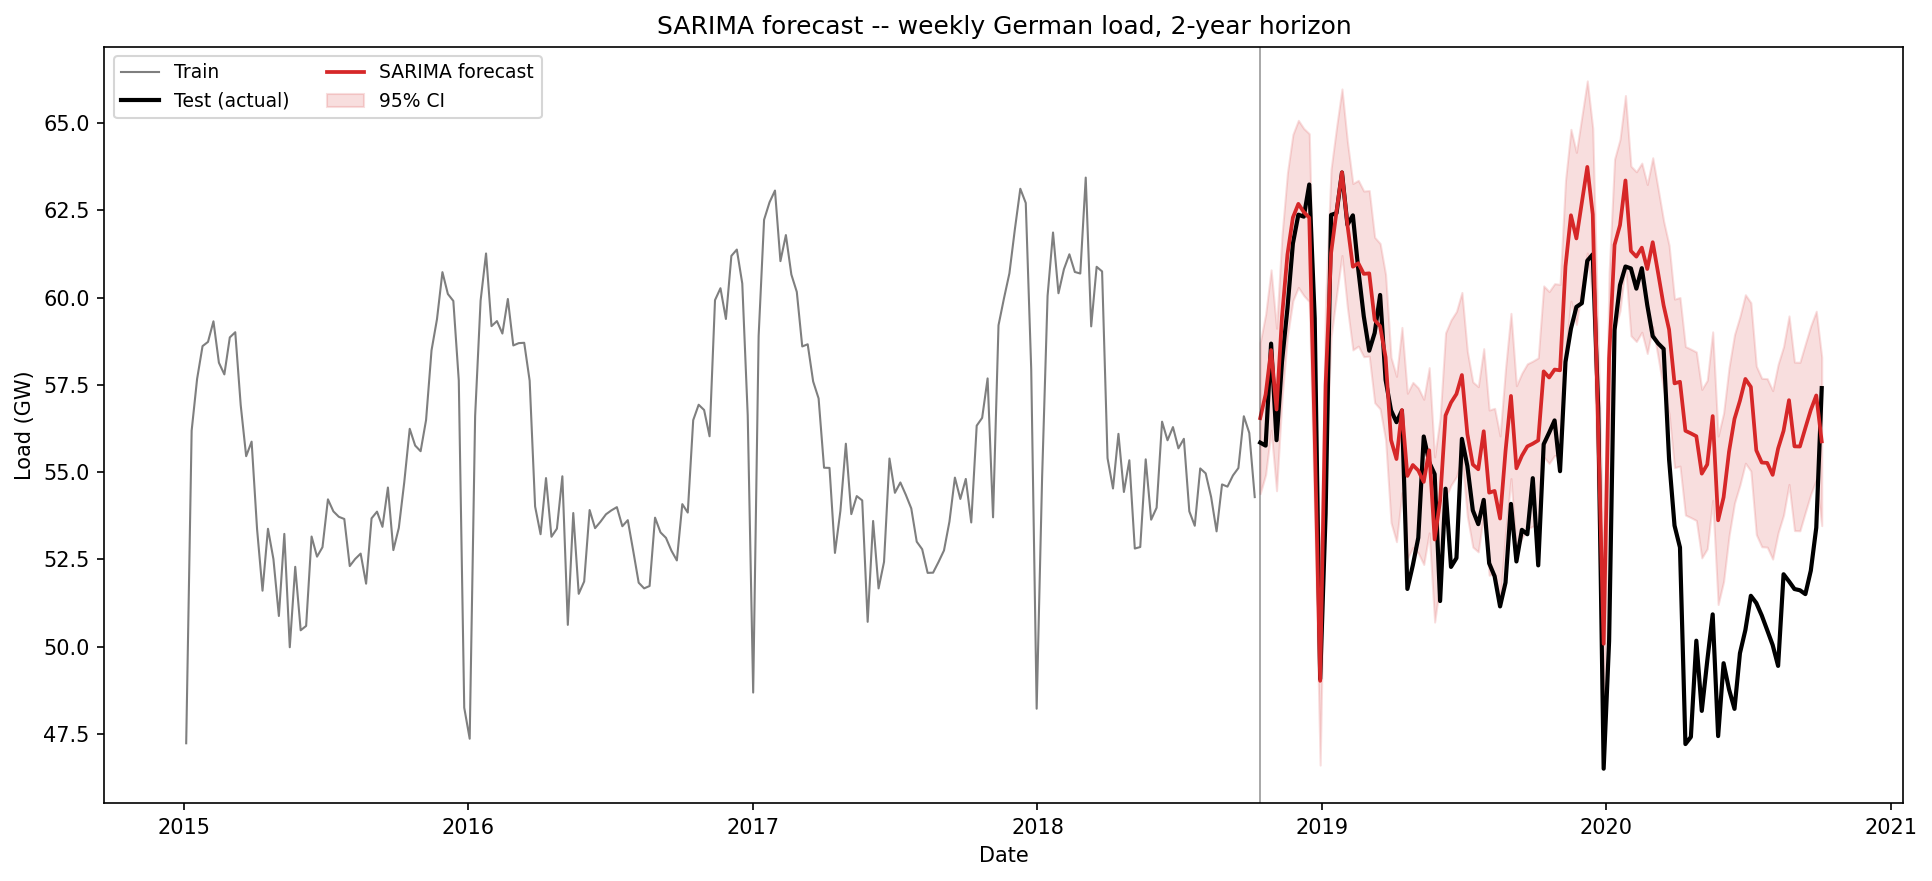

The data file committed next to this chart (first rows):
date, actual, forecast, lower, upper
2018-10-14 00:00:00+00:00, 55.85, 56.55, 54.39, 58.71
2018-10-21 00:00:00+00:00, 55.76, 57.23, 54.93, 59.53
2018-10-28 00:00:00+00:00, 58.68, 58.5, 56.2, 60.8
2018-11-04 00:00:00+00:00, 55.92, 56.8, 54.47, 59.12
2018-11-11 00:00:00+00:00, 58.16, 59.45, 57.11, 61.79
2018-11-18 00:00:00+00:00, 59.7, 61.24, 58.89, 63.58
2018-11-25 00:00:00+00:00, 61.55, 62.3, 59.92, 64.68
2018-12-02 00:00:00+00:00, 62.38, 62.69, 60.29, 65.08
2018-12-09 00:00:00+00:00, 62.32, 62.45, 60.06, 64.85
2018-12-16 00:00:00+00:00, 63.24, 62.29, 59.89, 64.7
2018-12-23 00:00:00+00:00, 59.41, 56.04, 53.63, 58.45
2018-12-30 00:00:00+00:00, 49.08, 49.02, 46.61, 51.44
2019-01-06 00:00:00+00:00, 53.81, 57.5, 55.09, 59.91
2019-01-13 00:00:00+00:00, 62.37, 61.27, 58.86, 63.69
2019-01-20 00:00:00+00:00, 62.42, 62.47, 60.06, 64.88
2019-01-27 00:00:00+00:00, 63.59, 63.6, 61.21, 65.98
2019-02-03 00:00:00+00:00, 62.09, 62.09, 59.71, 64.47
2019-02-10 00:00:00+00:00, 62.36, 60.89, 58.5, 63.27
2019-02-17 00:00:00+00:00, 60.8, 60.99, 58.61, 63.36
2019-02-24 00:00:00+00:00, 59.47, 60.68, 58.31, 63.06
2019-03-03 00:00:00+00:00, 58.48, 60.7, 58.32, 63.07
2019-03-10 00:00:00+00:00, 58.99, 59.36, 56.99, 61.73
2019-03-17 00:00:00+00:00, 60.08, 59.18, 56.81, 61.55
2019-03-24 00:00:00+00:00, 57.65, 58.29, 55.93, 60.66
2019-03-31 00:00:00+00:00, 56.77, 55.92, 53.55, 58.29
2019-04-07 00:00:00+00:00, 56.43, 55.38, 53.01, 57.75
2019-04-14 00:00:00+00:00, 56.77, 56.78, 54.41, 59.15
2019-04-21 00:00:00+00:00, 51.66, 54.89, 52.53, 57.26
2019-04-28 00:00:00+00:00, 52.34, 55.21, 52.84, 57.57
2019-05-05 00:00:00+00:00, 53.12, 55.05, 52.68, 57.42
2019-05-12 00:00:00+00:00, 56.02, 54.72, 52.36, 57.09
2019-05-19 00:00:00+00:00, 55.29, 55.63, 53.26, 58
2019-05-26 00:00:00+00:00, 54.95, 53.07, 50.71, 55.44
2019-06-02 00:00:00+00:00, 51.31, 54.18, 51.82, 56.55
2019-06-09 00:00:00+00:00, 54.53, 56.63, 54.26, 58.99
2019-06-16 00:00:00+00:00, 52.29, 57, 54.63, 59.36
2019-06-23 00:00:00+00:00, 52.54, 57.24, 54.87, 59.61
2019-06-30 00:00:00+00:00, 55.96, 57.79, 55.42, 60.15
2019-07-07 00:00:00+00:00, 55.18, 56.09, 53.73, 58.46
2019-07-14 00:00:00+00:00, 53.91, 55.22, 52.85, 57.59
2019-07-21 00:00:00+00:00, 53.51, 55.08, 52.72, 57.45
2019-07-28 00:00:00+00:00, 54.21, 56.17, 53.81, 58.54
2019-08-04 00:00:00+00:00, 52.39, 54.41, 52.05, 56.78
2019-08-11 00:00:00+00:00, 52.02, 54.46, 52.1, 56.83
2019-08-18 00:00:00+00:00, 51.16, 53.67, 51.31, 56.04
2019-08-25 00:00:00+00:00, 51.84, 55.6, 53.24, 57.97
2019-09-01 00:00:00+00:00, 54.09, 57.19, 54.82, 59.55
2019-09-08 00:00:00+00:00, 52.44, 55.11, 52.75, 57.48
2019-09-15 00:00:00+00:00, 53.35, 55.47, 53.11, 57.84
2019-09-22 00:00:00+00:00, 53.22, 55.74, 53.37, 58.11
2019-09-29 00:00:00+00:00, 54.83, 55.82, 53.45, 58.18
2019-10-06 00:00:00+00:00, 52.33, 55.91, 53.54, 58.28
2019-10-13 00:00:00+00:00, 55.8, 57.89, 55.44, 60.34
2019-10-20 00:00:00+00:00, 56.13, 57.71, 55.25, 60.18
2019-10-27 00:00:00+00:00, 56.48, 57.94, 55.48, 60.4
2019-11-03 00:00:00+00:00, 55.03, 57.92, 55.46, 60.38
2019-11-10 00:00:00+00:00, 58.16, 60.9, 58.43, 63.36
2019-11-17 00:00:00+00:00, 59.11, 62.36, 59.9, 64.82
2019-11-24 00:00:00+00:00, 59.74, 61.7, 59.23, 64.16
2019-12-01 00:00:00+00:00, 59.84, 62.73, 60.26, 65.19
... 44 more rows
